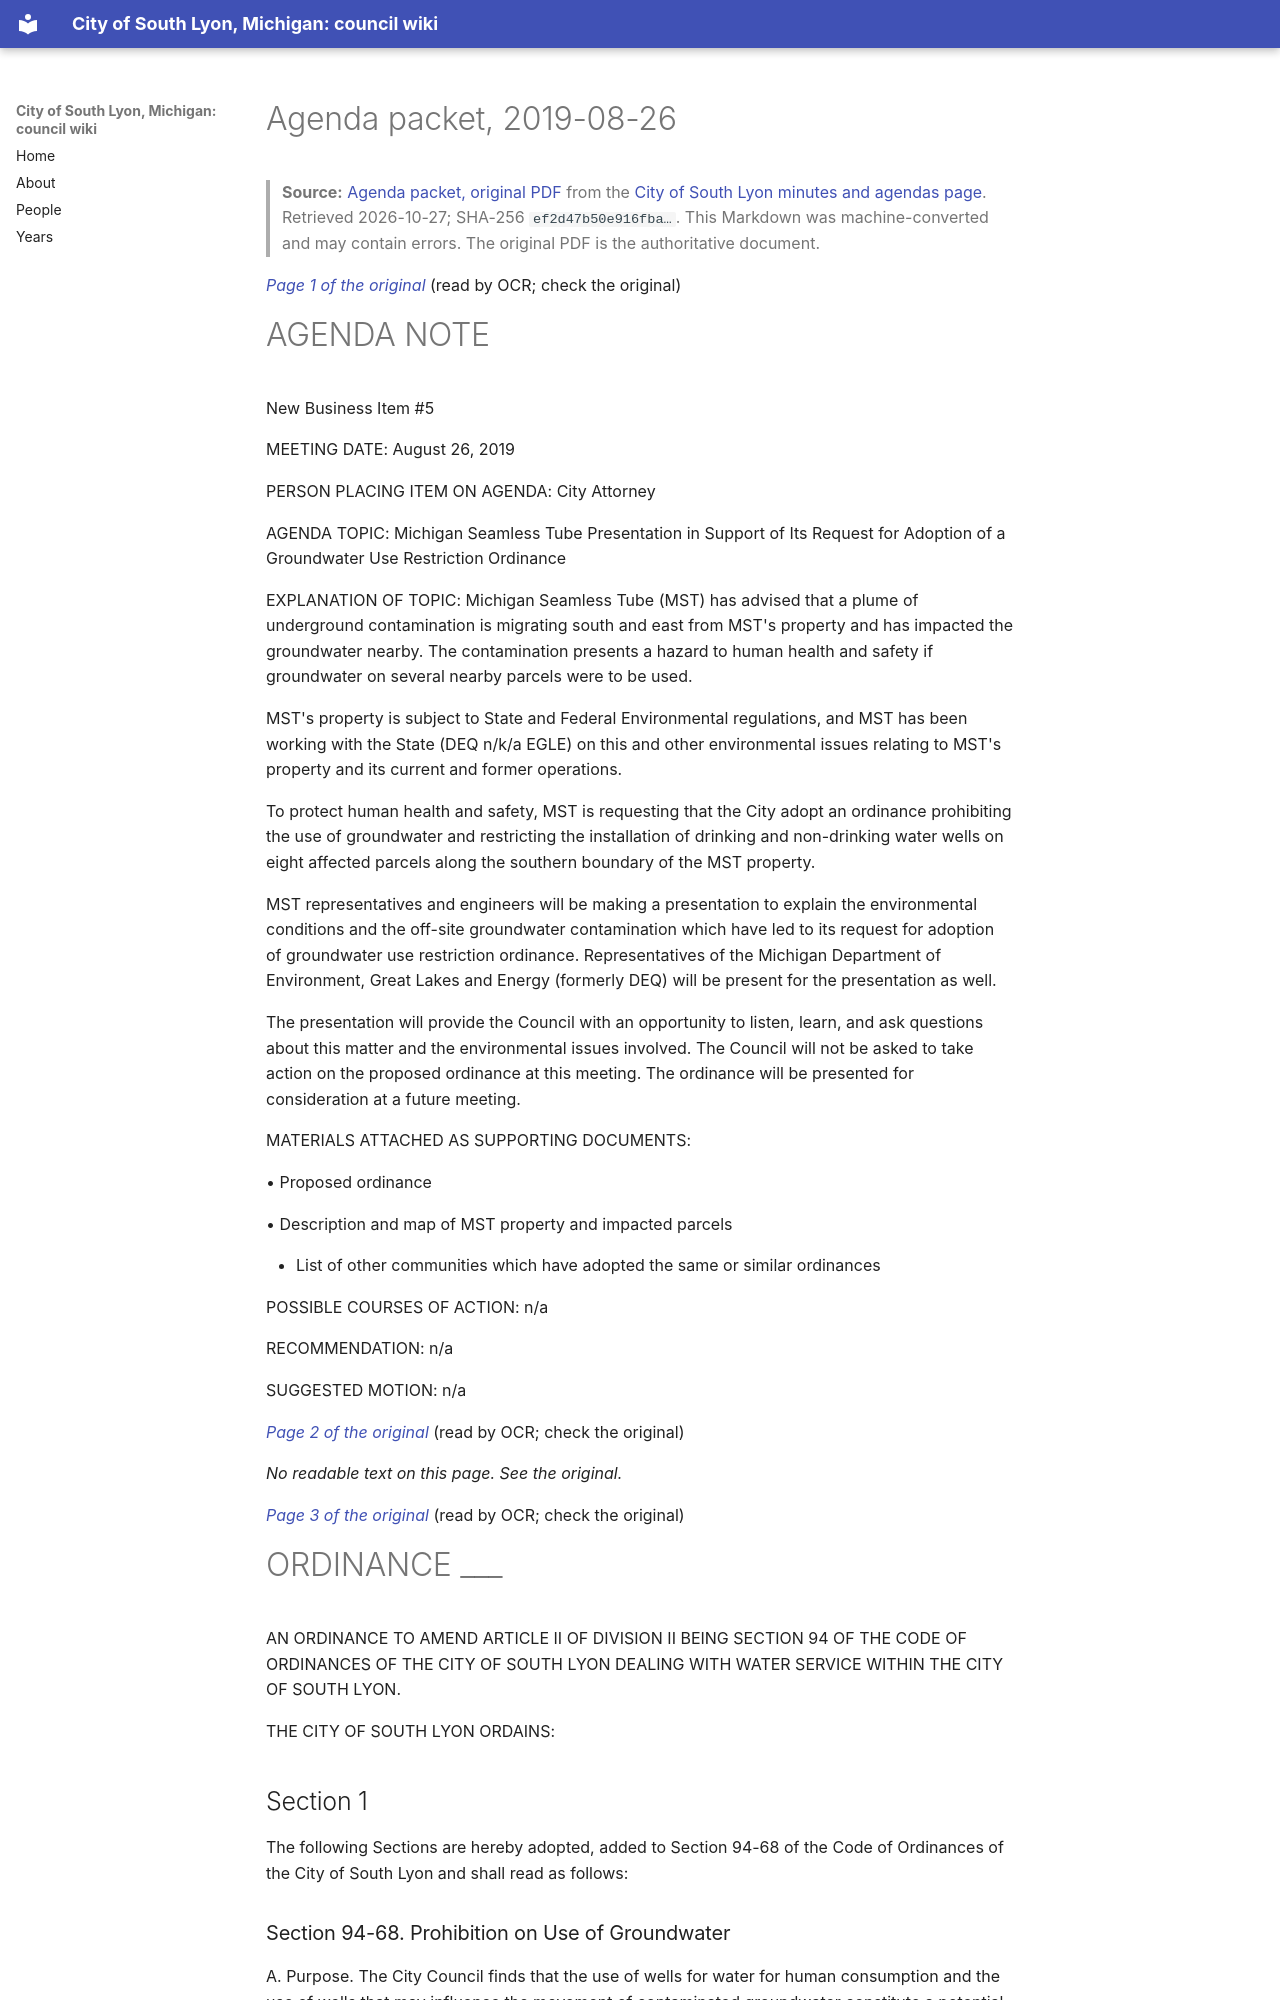

repository: RyanMathewson/city-of-south-lyon-mi-council-wiki · page: documents/2019/2019-08-26/packet-2-council-packet-part-2/index.html · generator: mkdocs

---
title: "Agenda packet, 2019-08-26"
meeting_date: "2019-08-26"
document: "packet"
source_url: "https://www.southlyonmi.org/8-26-19%20Council%20Packet%20-%20online%20only%20part%202.pdf?t=202108310733140"
source_listing: "https://www.southlyonmi.org/government/city_council/city_council_minutes_and_agendas.php"
source_sha256: "ef2d47b50e916fbad9bdf92c9620b08da5b8fdb4ca07520be4d8c66abfe8fa19"
source_bytes: 952457
retrieved: "2026-10-27"
pages: 20
ocr_pages: 20
converter: "pymupdf4llm 0.3.4 (text layers); PaddleOCR-VL-1.6-0.9B (scanned pages)"
---

# Agenda packet, 2019-08-26

> **Source:** [Agenda packet, original PDF](https://www.southlyonmi.org/8-26-19%20Council%20Packet%20-%20online%20only%20part%202.pdf?t=202108310733140) from the [City of South Lyon minutes and agendas page](https://www.southlyonmi.org/government/city_council/city_council_minutes_and_agendas.php). Retrieved 2026-10-27; SHA-256 `ef2d47b50e916fba…`. This Markdown was machine-converted and may contain errors. The original PDF is the authoritative document.

<a id="p1"></a>
*[Page 1 of the original](https://www.southlyonmi.org/8-26-19%20Council%20Packet%20-%20online%20only%20part%202.pdf?t=202108310733140#page=1)* (read by OCR; check the original)

# AGENDA NOTE

New Business Item #5

MEETING DATE: August 26, 2019

PERSON PLACING ITEM ON AGENDA: City Attorney

AGENDA TOPIC: Michigan Seamless Tube Presentation in Support of Its Request for Adoption of a Groundwater Use Restriction Ordinance

EXPLANATION OF TOPIC: Michigan Seamless Tube (MST) has advised that a plume of underground contamination is migrating south and east from MST's property and has impacted the groundwater nearby. The contamination presents a hazard to human health and safety if groundwater on several nearby parcels were to be used.

MST's property is subject to State and Federal Environmental regulations, and MST has been working with the State (DEQ n/k/a EGLE) on this and other environmental issues relating to MST's property and its current and former operations.

To protect human health and safety, MST is requesting that the City adopt an ordinance prohibiting the use of groundwater and restricting the installation of drinking and non-drinking water wells on eight affected parcels along the southern boundary of the MST property.

MST representatives and engineers will be making a presentation to explain the environmental conditions and the off-site groundwater contamination which have led to its request for adoption of groundwater use restriction ordinance. Representatives of the Michigan Department of Environment, Great Lakes and Energy (formerly DEQ) will be present for the presentation as well.

The presentation will provide the Council with an opportunity to listen, learn, and ask questions about this matter and the environmental issues involved. The Council will not be asked to take action on the proposed ordinance at this meeting. The ordinance will be presented for consideration at a future meeting.

MATERIALS ATTACHED AS SUPPORTING DOCUMENTS:

• Proposed ordinance

• Description and map of MST property and impacted parcels

- List of other communities which have adopted the same or similar ordinances

POSSIBLE COURSES OF ACTION: n/a

RECOMMENDATION: n/a

SUGGESTED MOTION: n/a

<a id="p2"></a>
*[Page 2 of the original](https://www.southlyonmi.org/8-26-19%20Council%20Packet%20-%20online%20only%20part%202.pdf?t=202108310733140#page=2)* (read by OCR; check the original)

*No readable text on this page. See the original.*

<a id="p3"></a>
*[Page 3 of the original](https://www.southlyonmi.org/8-26-19%20Council%20Packet%20-%20online%20only%20part%202.pdf?t=202108310733140#page=3)* (read by OCR; check the original)

# ORDINANCE ___

AN ORDINANCE TO AMEND ARTICLE II OF DIVISION II BEING SECTION 94 OF THE CODE OF ORDINANCES OF THE CITY OF SOUTH LYON DEALING WITH WATER SERVICE WITHIN THE CITY OF SOUTH LYON.

THE CITY OF SOUTH LYON ORDAINS:

## Section 1

The following Sections are hereby adopted, added to Section 94-68 of the Code of Ordinances of the City of South Lyon and shall read as follows:
